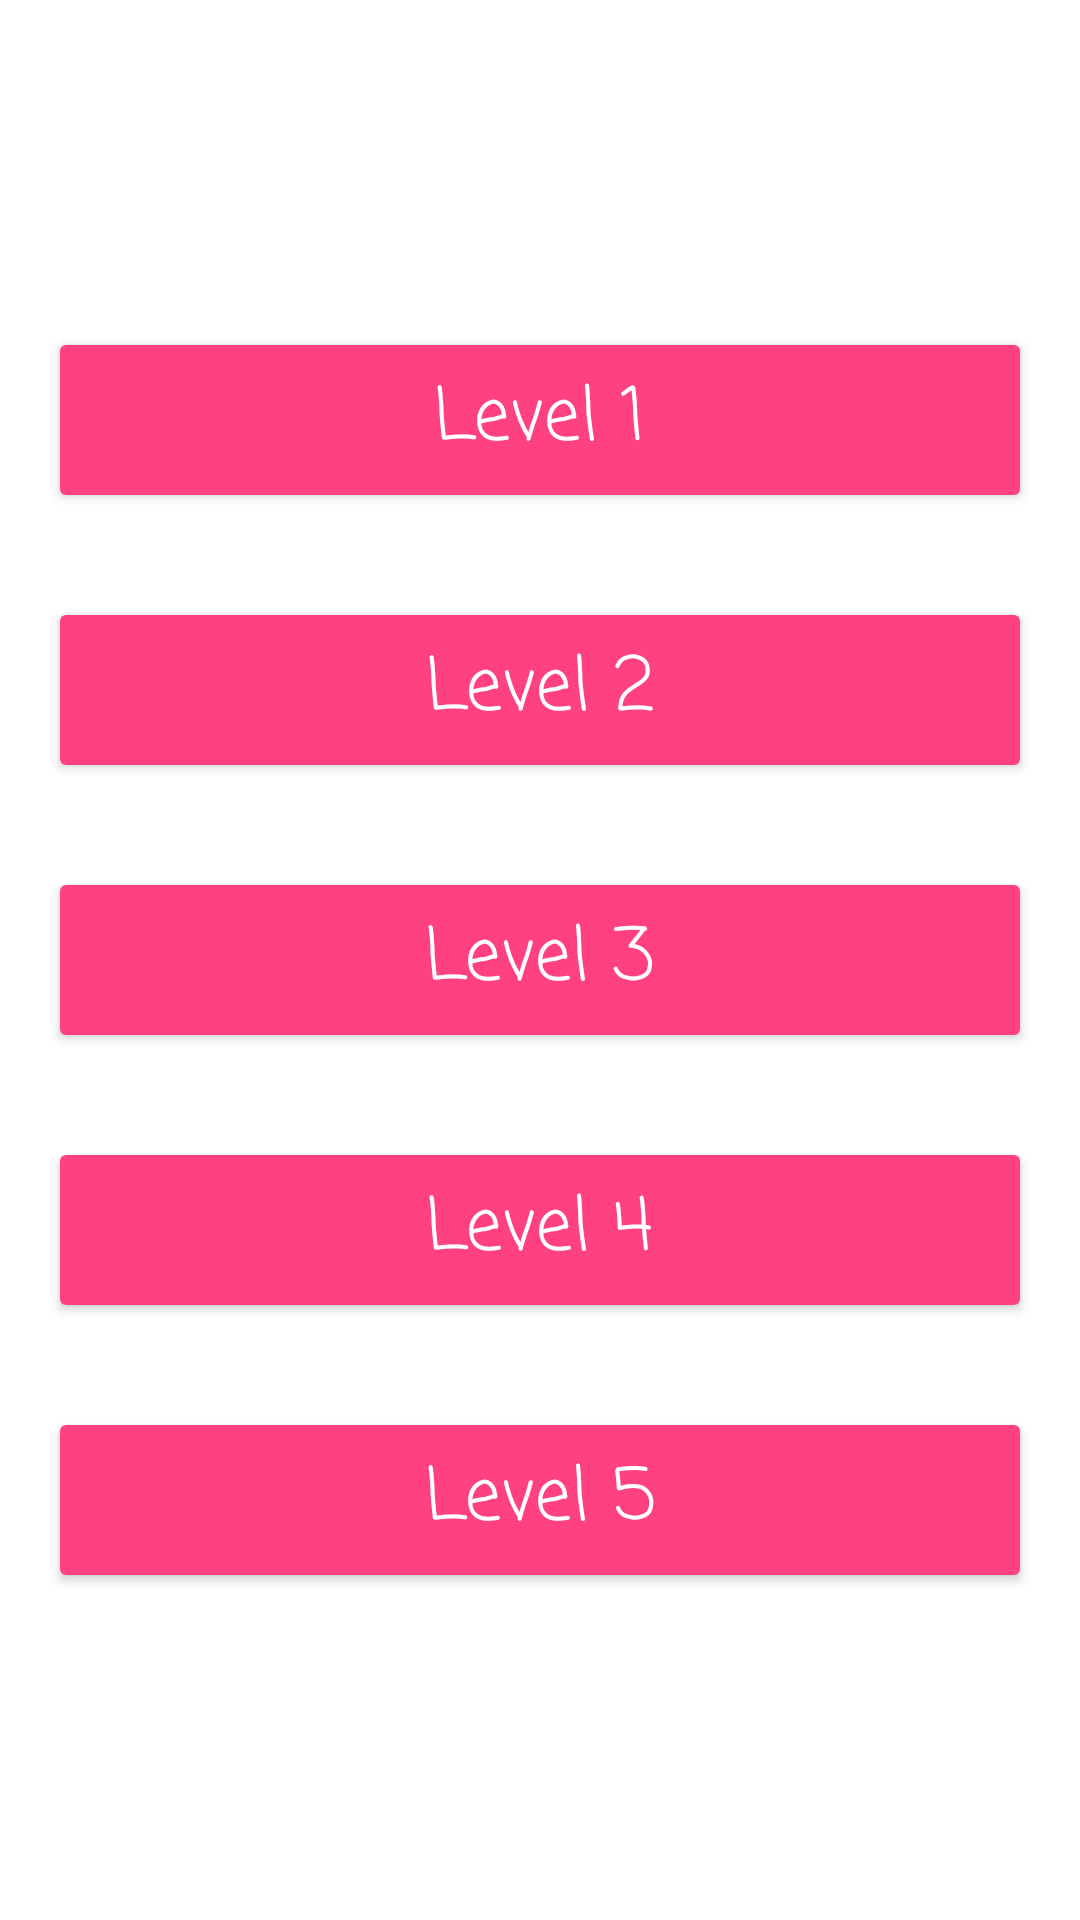

Write the Android layout XML for this screen, with the resource values it uses.
<!-- AndroidManifest.xml: application theme Theme.FlashGame -->
<!-- res/layout/activity_lev.xml -->
<?xml version="1.0" encoding="utf-8"?>
<LinearLayout xmlns:android="http://schemas.android.com/apk/res/android"
    xmlns:app="http://schemas.android.com/apk/res-auto"
    xmlns:tools="http://schemas.android.com/tools"
    android:layout_width="match_parent"
    android:layout_height="match_parent"
    android:gravity="center"
    android:orientation="vertical"
    tools:context=".Lev">


        <androidx.cardview.widget.CardView
            android:layout_margin="20dp"
            android:layout_width="match_parent"
            android:layout_height="50dp">

            <LinearLayout
                android:id="@+id/lev1"
                android:layout_width="match_parent"
                android:layout_height="match_parent"
                android:background="#FF4081"
                android:gravity="center"
                android:orientation="vertical">

                <TextView
                    android:layout_width="wrap_content"
                    android:layout_height="wrap_content"
                    android:fontFamily="casual"
                    android:text="Level 1"
                    android:textColor="#FFFFFF"
                    android:textSize="24sp" />

            </LinearLayout>
        </androidx.cardview.widget.CardView>

        <androidx.cardview.widget.CardView
            android:layout_margin="20dp"
            android:layout_width="match_parent"
            android:layout_height="50dp">

            <LinearLayout
                android:id="@+id/lev2"
                android:layout_width="match_parent"
                android:layout_height="match_parent"
                android:background="#FF4081"
                android:gravity="center"
                android:orientation="vertical">

                <TextView
                    android:layout_width="wrap_content"
                    android:layout_height="wrap_content"
                    android:fontFamily="casual"
                    android:text="Level 2"
                    android:textColor="#FFFFFF"
                    android:textSize="24sp" />

            </LinearLayout>
        </androidx.cardview.widget.CardView>

        <androidx.cardview.widget.CardView
            android:layout_margin="20dp"
            android:layout_width="match_parent"
            android:layout_height="50dp">

            <LinearLayout
                android:id="@+id/lev3"
                android:layout_width="match_parent"
                android:layout_height="match_parent"
                android:background="#FF4081"
                android:gravity="center"
                android:orientation="vertical">

                <TextView
                    android:layout_width="wrap_content"
                    android:layout_height="wrap_content"
                    android:fontFamily="casual"
                    android:text="Level 3"
                    android:textColor="#FFFFFF"
                    android:textSize="24sp" />

            </LinearLayout>
        </androidx.cardview.widget.CardView>

        <androidx.cardview.widget.CardView
            android:layout_margin="20dp"
            android:layout_width="match_parent"
            android:layout_height="50dp">

            <LinearLayout
                android:id="@+id/lev4"
                android:layout_width="match_parent"
                android:layout_height="match_parent"
                android:background="#FF4081"
                android:gravity="center"
                android:orientation="vertical">

                <TextView
                    android:layout_width="wrap_content"
                    android:layout_height="wrap_content"
                    android:fontFamily="casual"
                    android:text="Level 4"
                    android:textColor="#FFFFFF"
                    android:textSize="24sp" />

            </LinearLayout>
        </androidx.cardview.widget.CardView>

        <androidx.cardview.widget.CardView
            android:layout_margin="20dp"
            android:layout_width="match_parent"
            android:layout_height="50dp">

            <LinearLayout
                android:id="@+id/lev5"
                android:layout_width="match_parent"
                android:layout_height="match_parent"
                android:background="#FF4081"
                android:gravity="center"
                android:orientation="vertical">

                <TextView
                    android:layout_width="wrap_content"
                    android:layout_height="wrap_content"
                    android:fontFamily="casual"
                    android:text="Level 5"
                    android:textColor="#FFFFFF"
                    android:textSize="24sp" />

            </LinearLayout>
        </androidx.cardview.widget.CardView>



</LinearLayout>
<!-- resources referenced by this layout -->
<resources>
  <style name="Theme.FlashGame" parent="Theme.MaterialComponents.DayNight.NoActionBar">
          
          <item name="colorPrimary">@color/purple_500</item>
          <item name="colorPrimaryVariant">@color/purple_700</item>
          <item name="colorOnPrimary">@color/white</item>
          
          <item name="colorSecondary">@color/teal_200</item>
          <item name="colorSecondaryVariant">@color/teal_700</item>
          <item name="colorOnSecondary">@color/black</item>
          
          <item name="android:statusBarColor" tools:targetApi="l">?attr/colorPrimaryVariant</item>
          
      </style>
  <!-- not gathered from this repository: default colours our renderer supplied (Android Studio template values) -->
  <color name="purple_500">#FF6200EE</color>
  <color name="purple_700">#FF3700B3</color>
  <color name="teal_200">#FF03DAC5</color>
  <color name="teal_700">#FF018786</color>
  <color name="black">#FF000000</color>
  <color name="white">#FFFFFFFF</color>
</resources>
